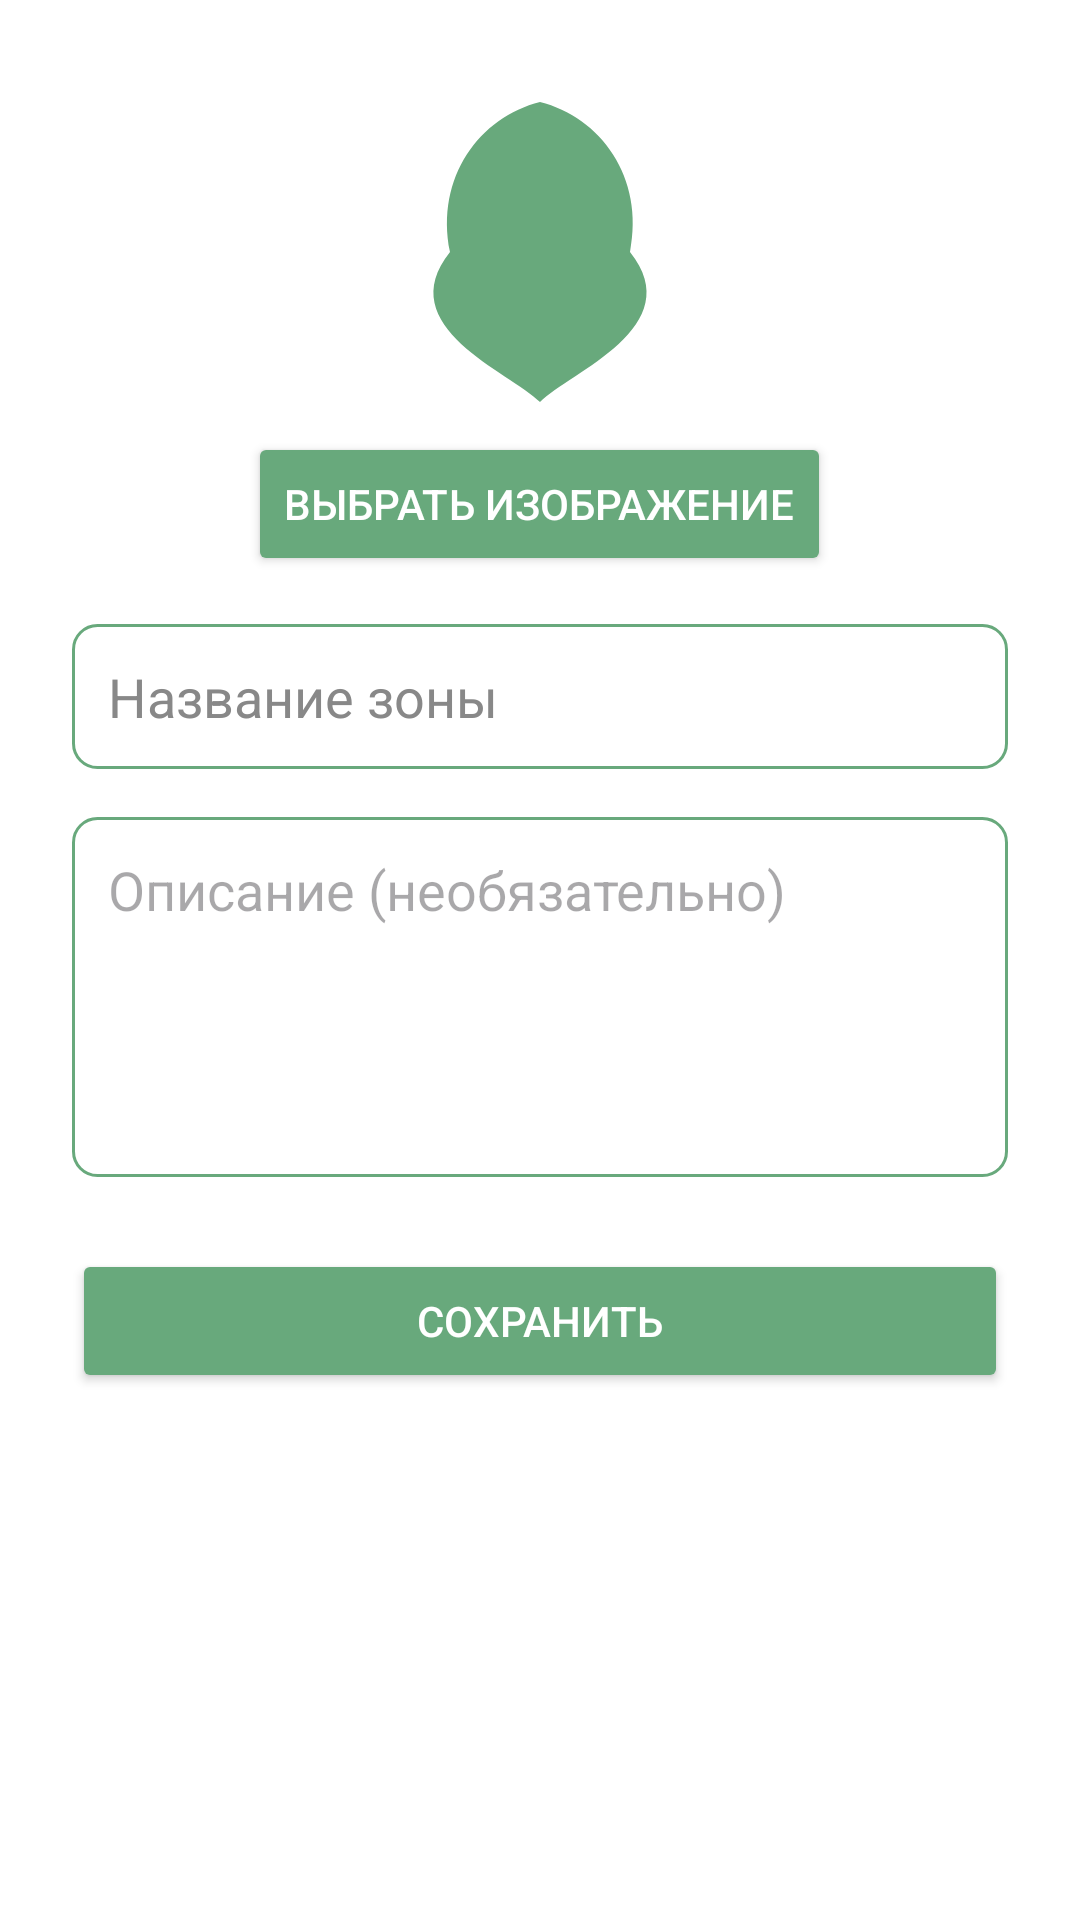

Here is an Android app screen rendered from its layout file. Give the layout XML and the strings, colors and styles it references.
<!-- AndroidManifest.xml: application theme Theme.HARVEST -->
<!-- res/layout/fragment_add_zone.xml -->
<?xml version="1.0" encoding="utf-8"?>
<LinearLayout xmlns:android="http://schemas.android.com/apk/res/android"
    android:layout_width="match_parent"
    android:layout_height="match_parent"
    android:padding="24dp"
    android:orientation="vertical"
    android:background="@color/background">

    
    <ImageView
        android:id="@+id/zoneImageView"
        android:layout_width="120dp"
        android:layout_height="120dp"
        android:src="@drawable/ic_leaf_placeholder"
        android:layout_gravity="center_horizontal"/>

    
    <Button
        android:id="@+id/btnSelectImage"
        android:layout_width="wrap_content"
        android:layout_height="wrap_content"
        android:text="Выбрать изображение"
        android:layout_gravity="center_horizontal"
        android:backgroundTint="@color/green_primary"
        android:textColor="@color/background"
        android:layout_marginBottom="16dp"/>

    
    <EditText
        android:id="@+id/editTextZoneName"
        android:layout_width="match_parent"
        android:layout_height="wrap_content"
        android:hint="Название зоны"
        android:maxLines="1"
        android:inputType="textCapSentences"
        android:textColor="@color/text_primary"
        android:textColorHint="@color/text_secondary"
        android:background="@drawable/edit_text_background"
        android:padding="12dp"
        android:layout_marginBottom="16dp"/>

    
    <EditText
        android:id="@+id/editTextZoneDescription"
        android:layout_width="match_parent"
        android:layout_height="120dp"
        android:gravity="top"
        android:hint="Описание (необязательно)"
        android:inputType="textMultiLine"
        android:maxLines="5"
        android:padding="12dp"
        android:textColor="@color/text_primary"
        android:background="@drawable/edit_text_background"
        android:layout_marginBottom="24dp"/>

    
    <Button
        android:id="@+id/btnSaveZone"
        android:layout_width="match_parent"
        android:layout_height="wrap_content"
        android:text="Сохранить"
        android:backgroundTint="@color/green_primary"
        android:textColor="@color/background"/>
</LinearLayout>
<!-- resources referenced by this layout -->
<resources>
  <color name="background">#FFFFFF</color>
  <color name="green_primary">#68A97C</color>
  <color name="text_primary">#1A1A1A</color>
  <color name="text_secondary">#888888</color>
  <!-- drawable edit_text_background (drawable) -->
  <shape xmlns:android="http://schemas.android.com/apk/res/android"
      android:shape="rectangle">
      <solid android:color="@android:color/white"/>
      <stroke android:width="1dp" android:color="#68A97C"/>
      <corners android:radius="8dp"/>
  </shape>
  <!-- drawable ic_leaf_placeholder (drawable) -->
  <vector xmlns:android="http://schemas.android.com/apk/res/android"
      android:width="24dp"
      android:height="24dp"
      android:viewportWidth="24"
      android:viewportHeight="24">
      <path
          android:pathData="M12,2 C8,3 5,7 6,12 C2,17 10,20 12,22 C14,20 22,17 18,12 C19,7 16,3 12,2Z"
          android:fillColor="#68A97C" />
  </vector>
  <style name="Theme.HARVEST" parent="Base.Theme.HARVEST" />
  <style name="Base.Theme.HARVEST" parent="Theme.Material3.DayNight.NoActionBar">
          
          
      </style>
</resources>
